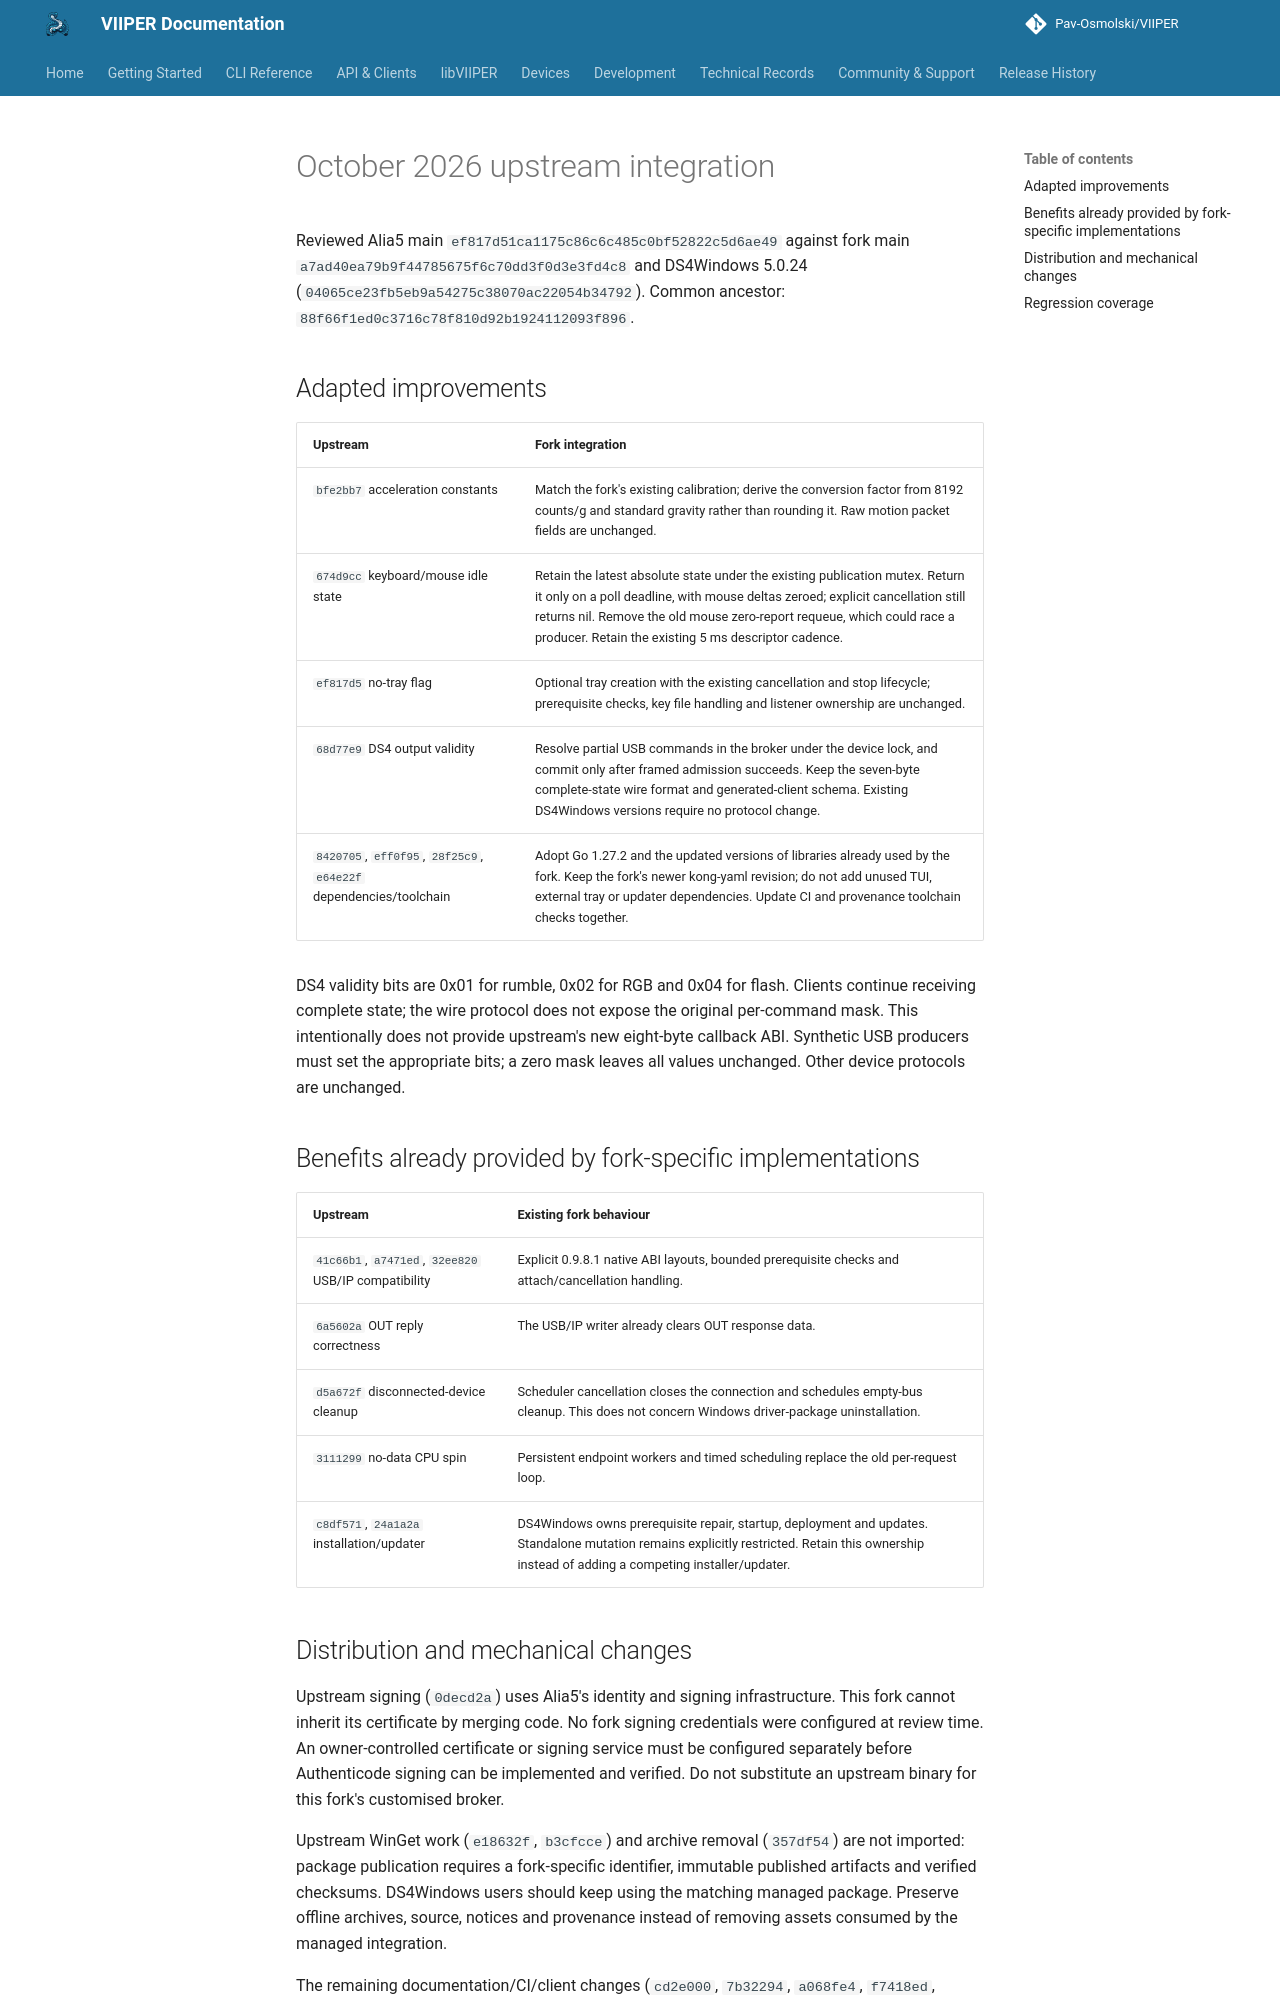

repository: Pav-Osmolski/VIIPER · page: 0.1.11-issue47-cadence1/upstream-integration-2026-10/index.html · generator: mkdocs

# October 2026 upstream integration

Reviewed Alia5 main `ef817d51ca1175c86c6c485c0bf52822c5d6ae49` against fork
main `a7ad40ea79b9f44785675f6c70dd3f0d3e3fd4c8` and DS4Windows 5.0.24
(`04065ce23fb5eb9a54275c38070ac22054b34792`). Common ancestor:
`88f66f1ed0c3716c78f810d92b1924112093f896`.

## Adapted improvements

| Upstream | Fork integration |
| --- | --- |
| `bfe2bb7` acceleration constants | Match the fork's existing calibration; derive the conversion factor from 8192 counts/g and standard gravity rather than rounding it. Raw motion packet fields are unchanged. |
| `674d9cc` keyboard/mouse idle state | Retain the latest absolute state under the existing publication mutex. Return it only on a poll deadline, with mouse deltas zeroed; explicit cancellation still returns nil. Remove the old mouse zero-report requeue, which could race a producer. Retain the existing 5 ms descriptor cadence. |
| `ef817d5` no-tray flag | Optional tray creation with the existing cancellation and stop lifecycle; prerequisite checks, key file handling and listener ownership are unchanged. |
| `68d77e9` DS4 output validity | Resolve partial USB commands in the broker under the device lock, and commit only after framed admission succeeds. Keep the seven-byte complete-state wire format and generated-client schema. Existing DS4Windows versions require no protocol change. |
| `8420705`, `eff0f95`, `28f25c9`, `e64e22f` dependencies/toolchain | Adopt Go 1.27.2 and the updated versions of libraries already used by the fork. Keep the fork's newer kong-yaml revision; do not add unused TUI, external tray or updater dependencies. Update CI and provenance toolchain checks together. |

DS4 validity bits are 0x01 for rumble, 0x02 for RGB and 0x04 for flash. Clients
continue receiving complete state; the wire protocol does not expose the
original per-command mask. This intentionally does not provide upstream's new
eight-byte callback ABI. Synthetic USB producers must set the appropriate bits;
a zero mask leaves all values unchanged. Other device protocols are unchanged.

## Benefits already provided by fork-specific implementations

| Upstream | Existing fork behaviour |
| --- | --- |
| `41c66b1`, `a7471ed`, `32ee820` USB/IP compatibility | Explicit 0.9.8.1 native ABI layouts, bounded prerequisite checks and attach/cancellation handling. |
| `6a5602a` OUT reply correctness | The USB/IP writer already clears OUT response data. |
| `d5a672f` disconnected-device cleanup | Scheduler cancellation closes the connection and schedules empty-bus cleanup. This does not concern Windows driver-package uninstallation. |
| `3111299` no-data CPU spin | Persistent endpoint workers and timed scheduling replace the old per-request loop. |
| `c8df571`, `24a1a2a` installation/updater | DS4Windows owns prerequisite repair, startup, deployment and updates. Standalone mutation remains explicitly restricted. Retain this ownership instead of adding a competing installer/updater. |
